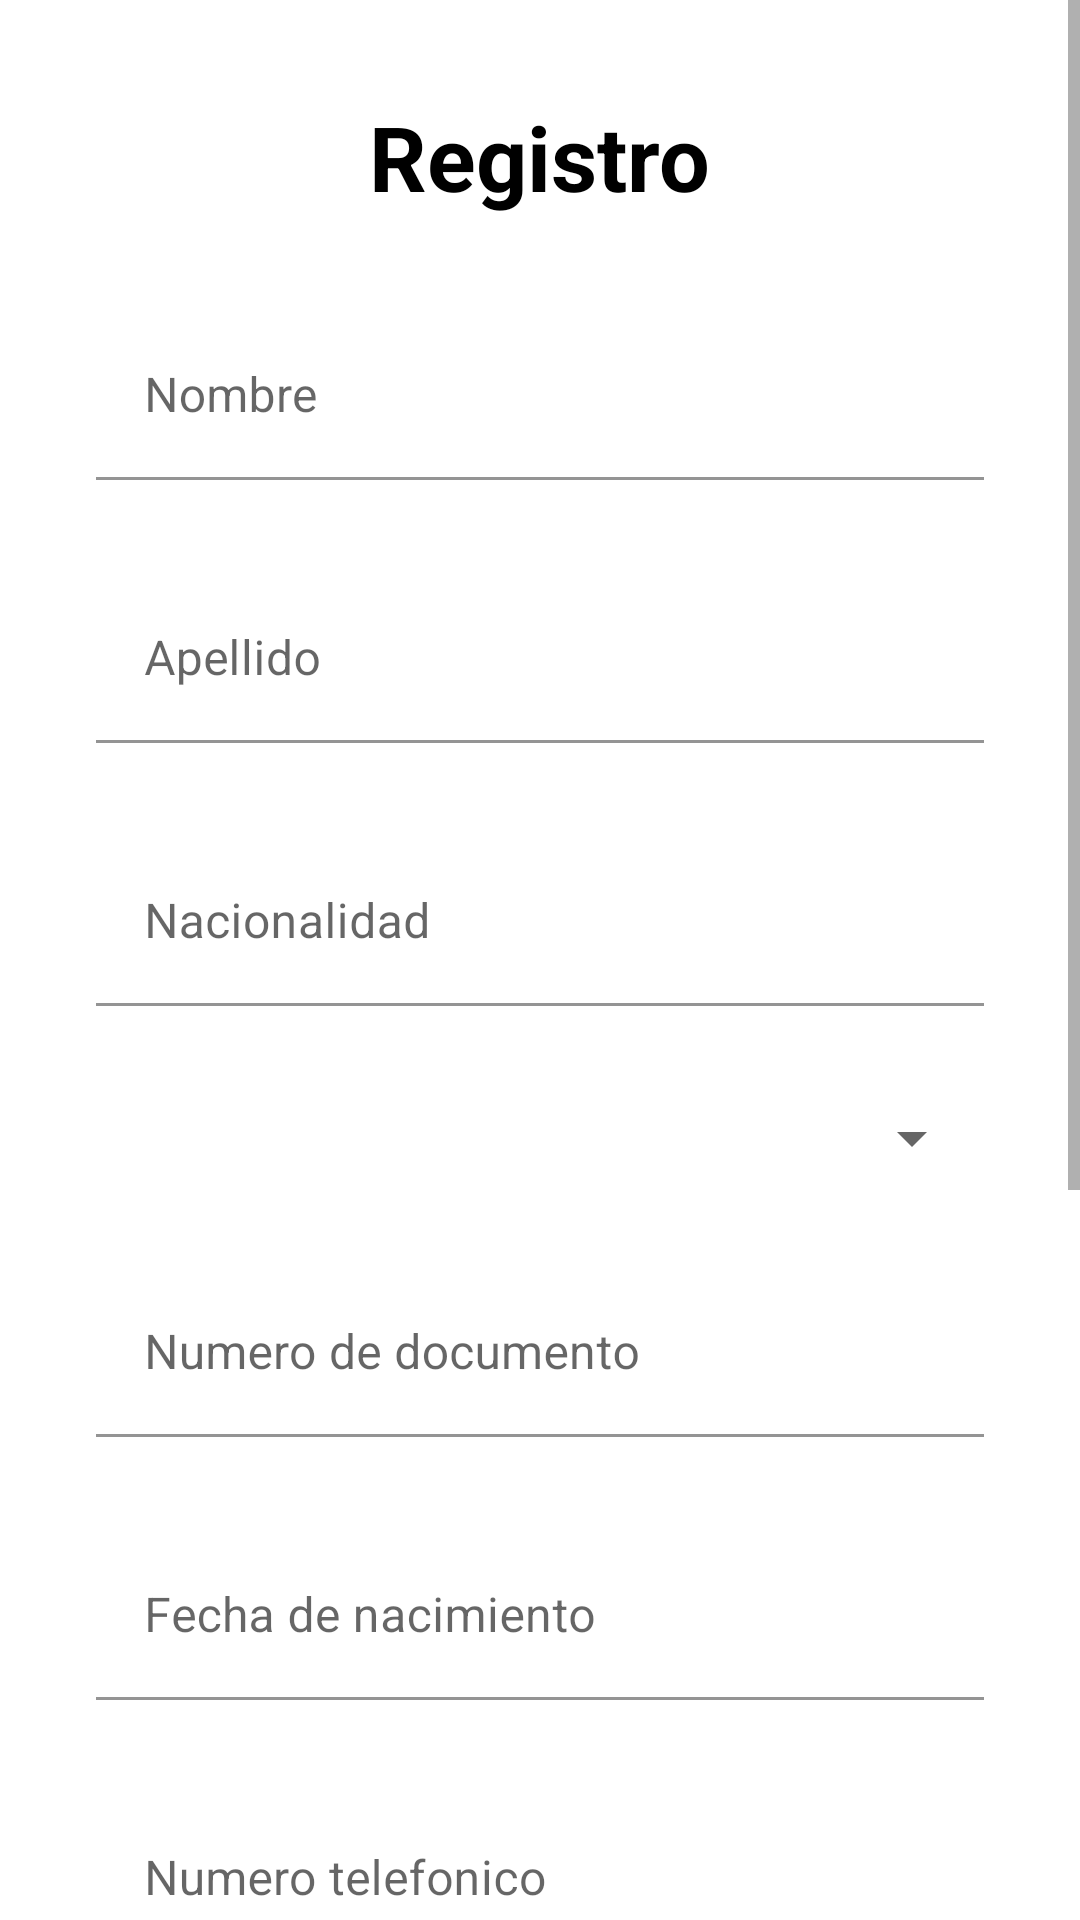

Produce the Android XML layout that renders to this screen, including the resource entries it uses.
<!-- AndroidManifest.xml: application theme Theme.DonSolidario -->
<!-- res/layout/activity_register_new_user.xml -->
<?xml version="1.0" encoding="utf-8"?>
<FrameLayout
    xmlns:android="http://schemas.android.com/apk/res/android"
    xmlns:app="http://schemas.android.com/apk/res-auto"
    xmlns:tools="http://schemas.android.com/tools"
    android:layout_width="match_parent"
    android:layout_height="match_parent"
    tools:context=".ui.view.RegisterNewUserActivity">

<ScrollView
    android:layout_width="match_parent"
    android:layout_height="match_parent">

    <LinearLayout
        android:orientation="vertical"
        android:layout_width="match_parent"
        android:layout_height="wrap_content">

        <TextView
            android:layout_marginTop="32dp"
            android:text="Registro"
            android:textColor="@color/black"
            android:textStyle="bold"
            android:textSize="30sp"
            android:layout_gravity="center"
            android:layout_width="wrap_content"
            android:layout_height="wrap_content"/>

        <com.google.android.material.textfield.TextInputLayout
            android:layout_width="match_parent"
            android:layout_height="wrap_content">

            <com.google.android.material.textfield.TextInputEditText
                android:id="@+id/names"
                android:textAlignment="textStart"
                android:hint="Nombre"
                android:background="@color/white"
                android:layout_margin="@dimen/large_margin"
                android:layout_width="match_parent"
                android:layout_height="wrap_content"/>


        </com.google.android.material.textfield.TextInputLayout>

        <com.google.android.material.textfield.TextInputLayout
            android:layout_width="match_parent"
            android:layout_height="wrap_content">

            <com.google.android.material.textfield.TextInputEditText
                android:id="@+id/surnames"
                android:hint="Apellido"
                android:background="@color/white"
                android:layout_marginStart="@dimen/large_margin"
                android:layout_marginEnd="@dimen/large_margin"
                android:layout_marginBottom="@dimen/large_margin"
                android:textAlignment="textStart"
                android:layout_width="match_parent"
                android:layout_height="wrap_content"/>

        </com.google.android.material.textfield.TextInputLayout>

        <com.google.android.material.textfield.TextInputLayout
            android:layout_width="match_parent"
            android:layout_height="wrap_content">

            <com.google.android.material.textfield.TextInputEditText
                android:id="@+id/nationality"
                android:hint="Nacionalidad"
                android:background="@color/white"
                android:layout_marginStart="32dp"
                android:layout_marginEnd="32dp"
                android:layout_marginBottom="32dp"
                android:textAlignment="textStart"
                android:layout_width="match_parent"
                android:layout_height="wrap_content"/>

        </com.google.android.material.textfield.TextInputLayout>

        <com.google.android.material.textfield.TextInputLayout
            android:id="@+id/contentTypeDocument"
            android:layout_width="match_parent"
            android:layout_height="wrap_content">

            <Spinner
                android:id="@+id/fieldTypeDocument"
                android:layout_marginStart="@dimen/large_margin"
                android:layout_marginEnd="@dimen/large_margin"
                android:layout_marginBottom="@dimen/large_margin"
                android:layout_width="match_parent"
                android:layout_height="wrap_content"/>

        </com.google.android.material.textfield.TextInputLayout>

        <com.google.android.material.textfield.TextInputLayout
            android:layout_width="match_parent"
            android:layout_height="wrap_content">

            <com.google.android.material.textfield.TextInputEditText
                android:id="@+id/numberDocument"
                android:background="@color/white"
                android:hint="Numero de documento"
                android:inputType="number"
                android:layout_marginStart="@dimen/large_margin"
                android:layout_marginEnd="@dimen/large_margin"
                android:layout_marginBottom="@dimen/large_margin"
                android:textAlignment="textStart"
                android:layout_width="match_parent"
                android:layout_height="wrap_content"/>

        </com.google.android.material.textfield.TextInputLayout>

        <com.google.android.material.textfield.TextInputLayout
            android:layout_width="match_parent"
            android:layout_height="wrap_content">

            <com.google.android.material.textfield.TextInputEditText
                android:id="@+id/dateBirthday"
                android:background="@color/white"
                android:focusable="false"
                android:clickable="true"
                android:hint="Fecha de nacimiento"
                android:layout_marginStart="@dimen/large_margin"
                android:layout_marginEnd="@dimen/large_margin"
                android:layout_marginBottom="@dimen/large_margin"
                android:textAlignment="textStart"
                android:layout_width="match_parent"
                android:layout_height="wrap_content"/>

        </com.google.android.material.textfield.TextInputLayout>

        <com.google.android.material.textfield.TextInputLayout
            android:layout_width="match_parent"
            android:layout_height="wrap_content">

            <com.google.android.material.textfield.TextInputEditText
                android:id="@+id/numberCellphone"
                android:background="@color/white"
                android:hint="Numero telefonico"
                android:inputType="phone"
                android:layout_marginStart="32dp"
                android:layout_marginEnd="32dp"
                android:layout_marginBottom="32dp"
                android:textAlignment="textStart"
                android:layout_width="match_parent"
                android:layout_height="wrap_content"/>

        </com.google.android.material.textfield.TextInputLayout>

        <com.google.android.material.textfield.TextInputLayout
            android:layout_width="match_parent"
            android:layout_height="wrap_content">

            <com.google.android.material.textfield.TextInputEditText
                android:id="@+id/email"
                android:background="@color/white"
                android:hint="Correo Electronico"
                android:inputType="textEmailAddress"
                android:layout_marginStart="32dp"
                android:layout_marginEnd="32dp"
                android:layout_marginBottom="32dp"
                android:textAlignment="textStart"
                android:layout_width="match_parent"
                android:layout_height="wrap_content"/>

        </com.google.android.material.textfield.TextInputLayout>

        <com.google.android.material.textfield.TextInputLayout
            android:layout_width="match_parent"
            android:layout_height="wrap_content">

            <com.google.android.material.textfield.TextInputEditText
                android:id="@+id/password"
                android:background="@color/white"
                android:hint="Contraseña"
                android:inputType="textPassword"
                android:layout_marginStart="32dp"
                android:layout_marginEnd="32dp"
                android:layout_marginBottom="32dp"
                android:textAlignment="textStart"
                android:layout_width="match_parent"
                android:layout_height="wrap_content"/>

        </com.google.android.material.textfield.TextInputLayout>

        <com.google.android.material.textfield.TextInputLayout
            android:layout_width="match_parent"
            android:layout_height="wrap_content">

            <com.google.android.material.textfield.TextInputEditText
                android:id="@+id/replyPassword"
                android:background="@color/white"
                android:hint="Repetir Contraseña"
                android:inputType="textPassword"
                android:layout_marginStart="32dp"
                android:layout_marginEnd="32dp"
                android:layout_marginBottom="32dp"
                android:textAlignment="textStart"
                android:layout_width="match_parent"
                android:layout_height="wrap_content"/>

        </com.google.android.material.textfield.TextInputLayout>

        <Button
            android:id="@+id/btnRegister"
            android:text="Registrarse"
            android:padding="@dimen/medium_margin"
            android:layout_marginStart="@dimen/large_margin"
            android:layout_marginEnd="@dimen/large_margin"
            android:layout_marginBottom="@dimen/large_margin"
            android:layout_width="match_parent"
            android:layout_height="wrap_content"/>

    </LinearLayout>

</ScrollView>

    <View
        android:id="@+id/backgroundProgress"
        android:clickable="true"
        android:alpha="0.6"
        android:background="@color/white"
        android:layout_width="match_parent"
        android:layout_height="match_parent"
        android:focusable="true"
        android:visibility="gone"/>

    <ProgressBar
        android:id="@+id/progressBar"
        android:layout_width="wrap_content"
        android:layout_height="wrap_content"
        android:indeterminate="true"
        android:layout_gravity="center"
        android:visibility="gone"/>

</FrameLayout>
<!-- resources referenced by this layout -->
<resources>
  <color name="black">#FF000000</color>
  <color name="white">#FFFFFFFF</color>
  <dimen name="large_margin">32dp</dimen>
  <dimen name="medium_margin">16dp</dimen>
  <style name="Theme.DonSolidario" parent="Theme.MaterialComponents.Light.NoActionBar">
          
          <item name="colorPrimary">@color/clear_blue</item>
          <item name="colorPrimaryVariant">@color/clear_blue</item>
          <item name="colorOnPrimary">@color/white</item>
          
          <item name="colorSecondary">@color/clear_blue</item>
          <item name="colorSecondaryVariant">@color/clear_blue</item>
          <item name="colorOnSecondary">@color/white</item>
          
          
          <item name="android:statusBarColor" tools:targetApi="lollipop">@color/clear_blue</item>
          <item name="toolbarStyle">@style/Widget.MaterialComponents.Toolbar.PrimarySurface</item>
          <item name="drawerArrowStyle">@style/AppTheme.DrawerArrowStyle</item>
      </style>
  <color name="clear_blue">#33A8FF</color>
  <style name="AppTheme.DrawerArrowStyle" parent="Widget.AppCompat.DrawerArrowToggle">
          <item name="color">@android:color/white</item>
      </style>
</resources>
